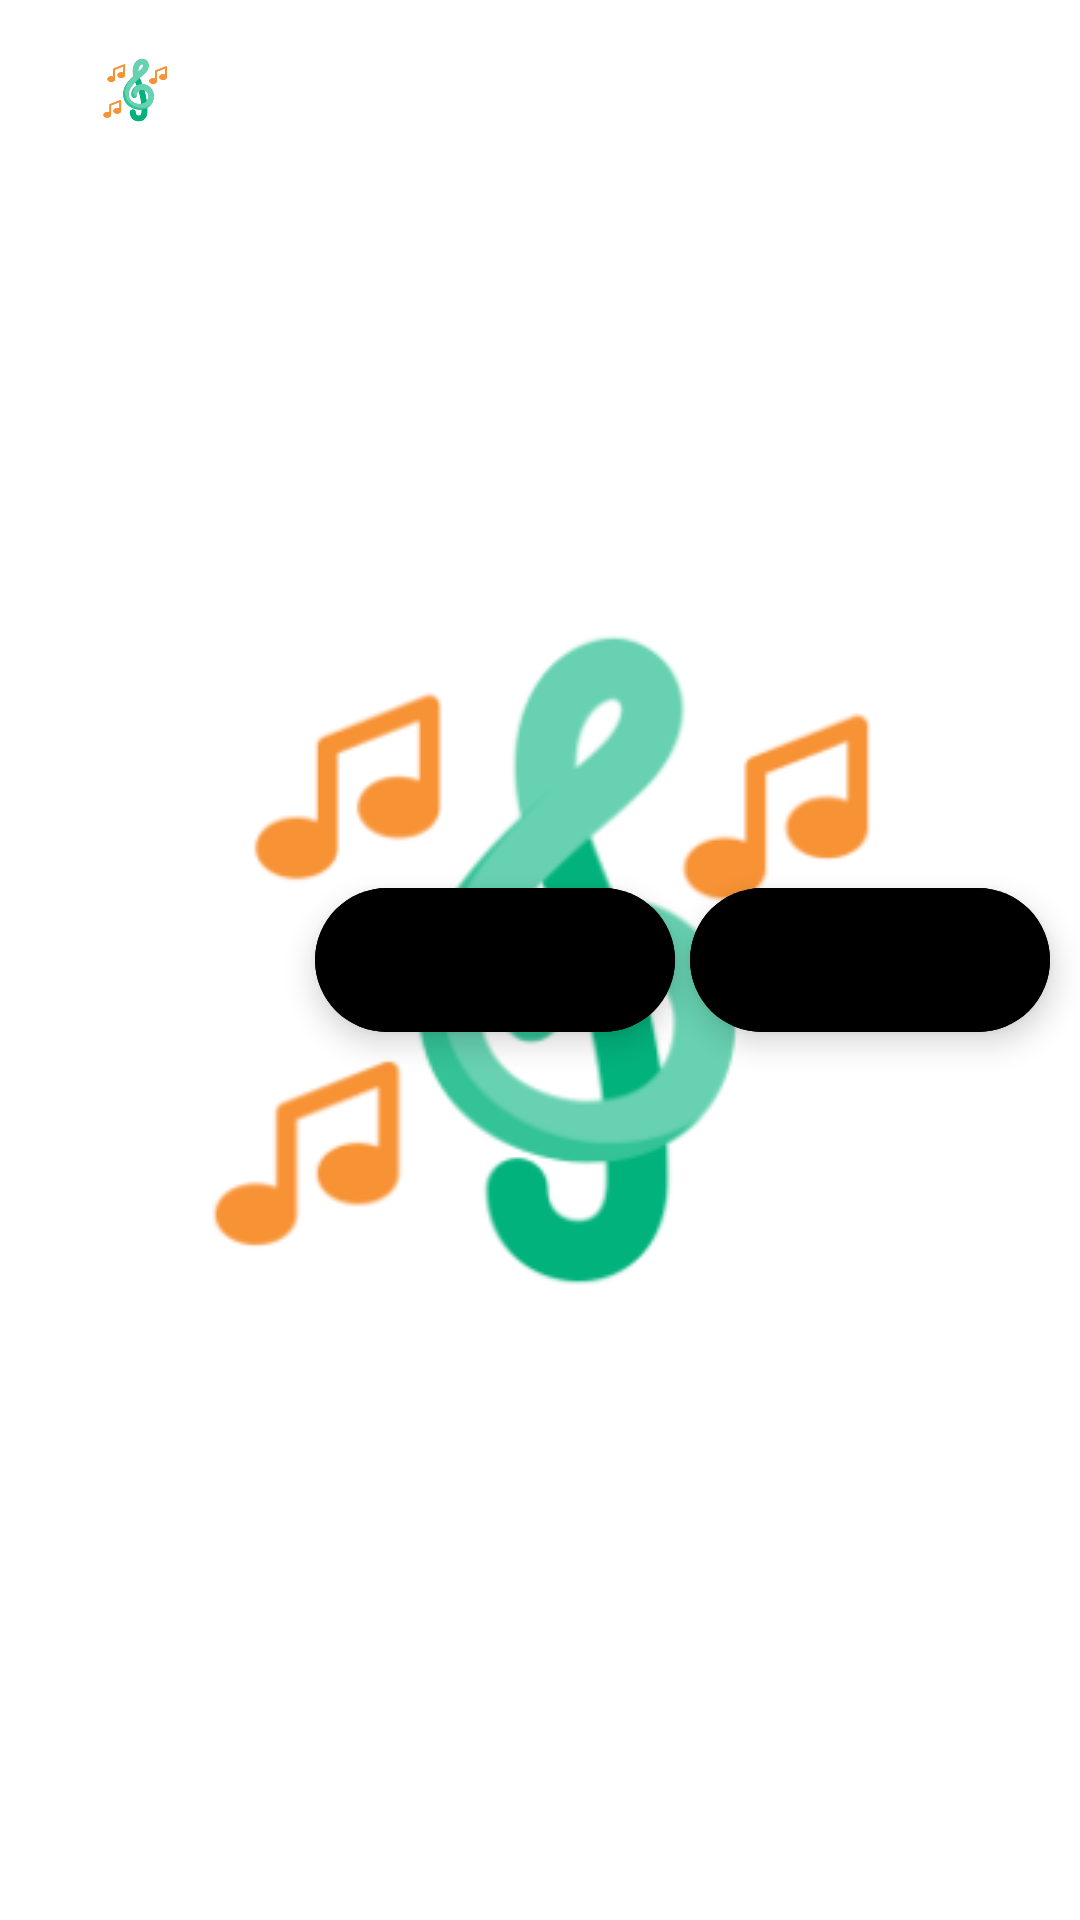

The Android layout XML behind this screen, and the referenced resources:
<!-- AndroidManifest.xml: application theme splash_screen -->
<!-- res/layout/fragment_now_playing.xml -->
<?xml version="1.0" encoding="utf-8"?>
<RelativeLayout xmlns:android="http://schemas.android.com/apk/res/android"
    xmlns:tools="http://schemas.android.com/tools"
    android:layout_width="match_parent"
    android:layout_height="wrap_content"
    xmlns:app="http://schemas.android.com/apk/res-auto"
    android:background="?attr/themeColor"
    tools:context=".NowPlaying">

    <com.google.android.material.imageview.ShapeableImageView
        android:id="@+id/songImgNP"
        android:layout_width="70dp"
        android:layout_height="50dp"
        android:layout_marginHorizontal="10dp"
        android:layout_marginVertical="5dp"
        app:shapeAppearanceOverlay="@style/Curved"
        android:src="@drawable/music_player_icon_splash_screen"/>

    <com.google.android.material.floatingactionbutton.ExtendedFloatingActionButton
        android:id="@+id/nextBtnNP"
        android:layout_width="wrap_content"
        android:layout_height="wrap_content"
        android:layout_alignParentEnd="true"
        app:icon="@drawable/next_icon"
        app:iconTint="@color/white"
        android:backgroundTint="?attr/themeColor"
        android:layout_centerVertical="true"
        app:iconSize="40dp"
        android:layout_marginEnd="10dp"/>

    <com.google.android.material.floatingactionbutton.ExtendedFloatingActionButton
        android:id="@+id/playPauseBtnNP"
        android:layout_width="wrap_content"
        android:layout_height="wrap_content"
        android:layout_centerVertical="true"
        android:layout_marginHorizontal="5dp"
        android:layout_toStartOf="@+id/nextBtnNP"
        android:backgroundTint="?attr/themeColor"
        app:icon="@drawable/play_icon"
        app:iconSize="40dp"
        app:iconTint="@color/white" />

    <TextView
        android:id="@+id/songNameNP"
        android:layout_width="wrap_content"
        android:layout_height="60dp"
        android:layout_toStartOf="@+id/playPauseBtnNP"
        android:layout_toEndOf="@id/songImgNP"
        android:ellipsize="marquee"
        android:gravity="center"
        android:marqueeRepeatLimit="marquee_forever"
        android:singleLine="true"
        android:text="@string/song_name"
        android:textColor="@color/white"
        android:textSize="18sp"
        android:textStyle="bold" />
</RelativeLayout>
<!-- resources referenced by this layout -->
<resources>
  <color name="white">#FFFFFFFF</color>
  <!-- drawable music_player_icon_splash_screen: png bitmap (drawable, 21067 bytes) -->
  <string name="song_name">Song Name</string>
  <style name="Curved">
          <item name="cornerSize">15%</item>
      </style>
  <style name="splash_screen" parent="Theme.MaterialComponents.Light.NoActionBar">
          <item name="android:windowBackground">@drawable/splash_screen</item>
      </style>
  <!-- drawable splash_screen (drawable) -->
  <?xml version="1.0" encoding="utf-8"?>
  <layer-list xmlns:android="http://schemas.android.com/apk/res/android">
      <item android:drawable="@color/white"/>
      <item
          android:drawable="@drawable/music_player_icon_splash_screen"
          android:gravity="center"/>
  </layer-list>
</resources>
